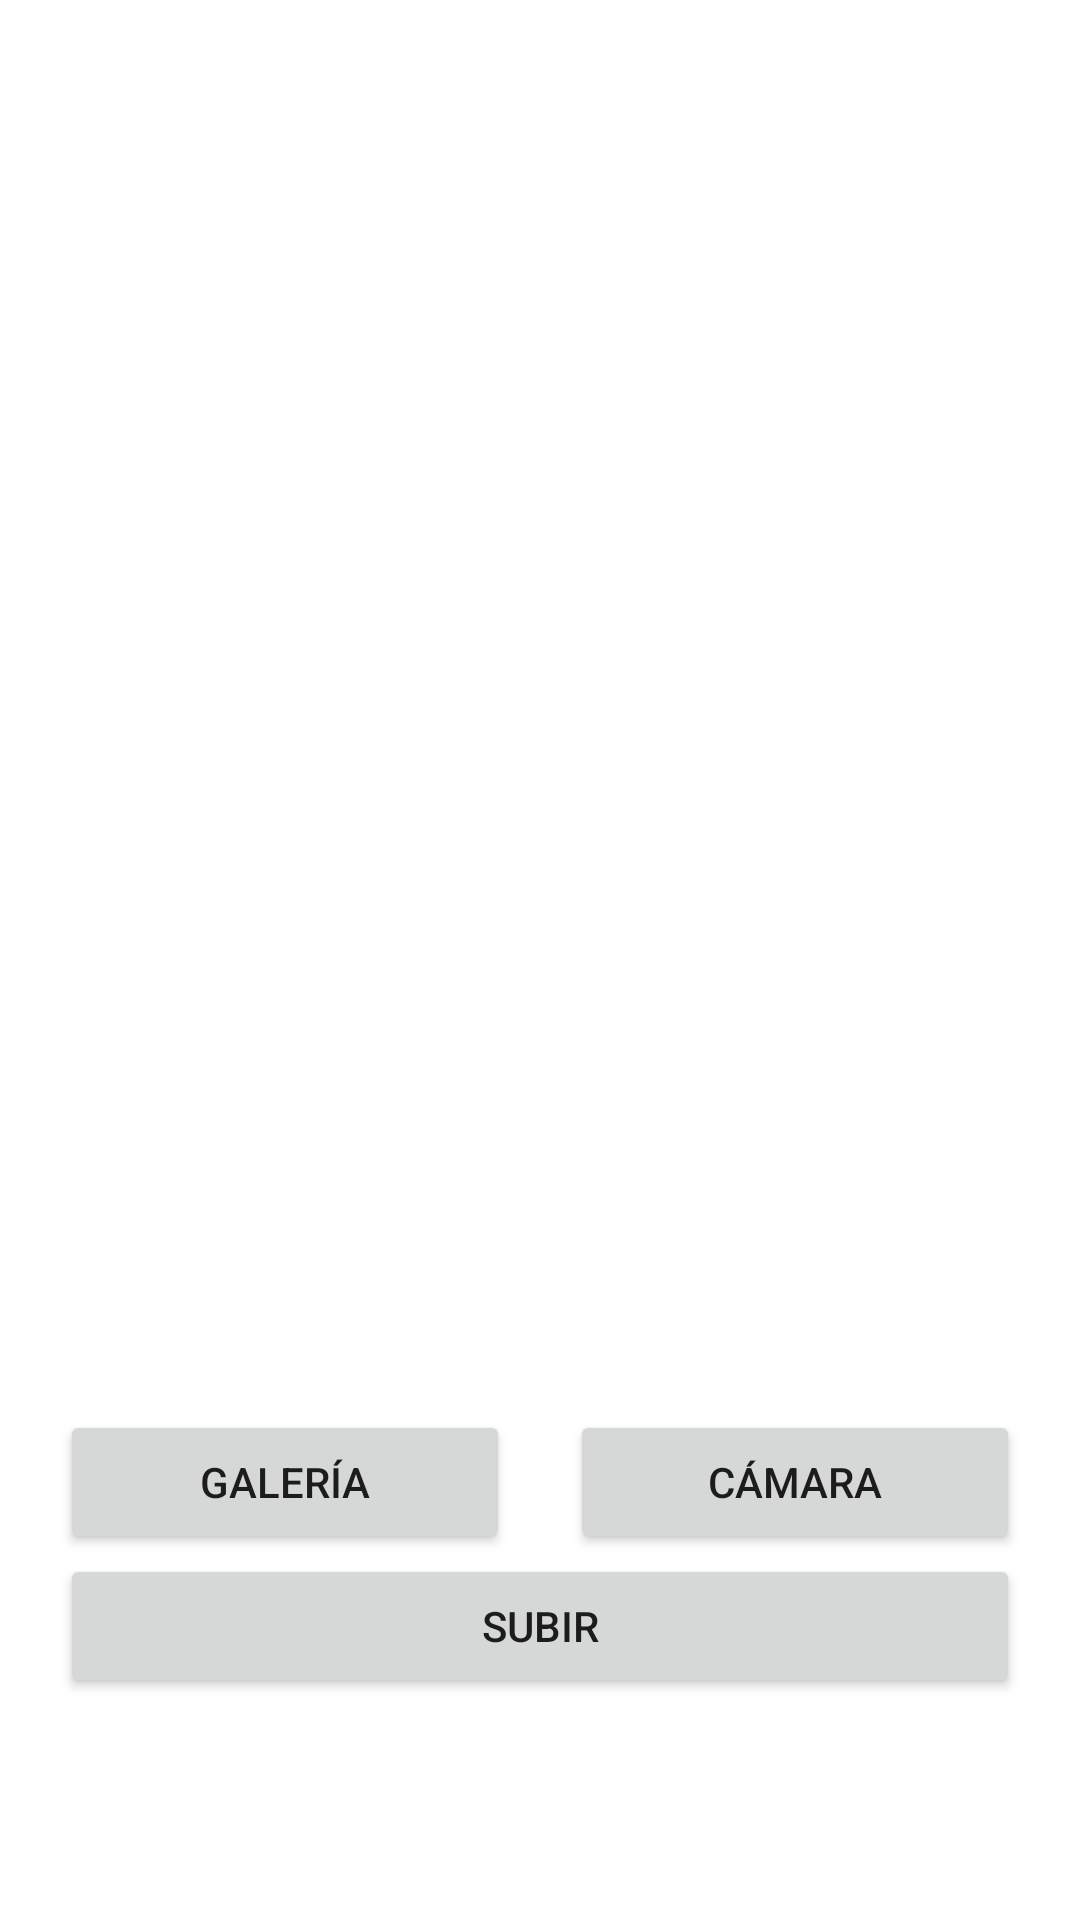

The Android layout XML behind this screen, and the referenced resources:
<!-- AndroidManifest.xml: application theme Theme.GalleryFirebase -->
<!-- res/layout/layout_dialog.xml -->
<?xml version="1.0" encoding="utf-8"?>
<LinearLayout
    xmlns:android="http://schemas.android.com/apk/res/android"
    android:layout_width="match_parent"
    android:layout_height="match_parent"
    android:orientation="vertical"
    android:padding="20dp"
    >

    <ImageView
        android:id="@+id/img_view"
        android:layout_width="match_parent"
        android:layout_height="450dp" />

    <LinearLayout
        android:layout_width="match_parent"
        android:gravity="center"

        android:layout_height="wrap_content"
        android:orientation="horizontal">

        <Button
            android:id="@+id/btn_from_gallery"
            android:layout_width="150dp"
            android:layout_marginRight="10dp"
            android:layout_height="wrap_content"
            android:text="@string/gallery_button" />

        <Button
            android:id="@+id/btn_from_camera"
            android:layout_width="150dp"
            android:layout_marginLeft="10dp"
            android:layout_height="wrap_content"
            android:text="@string/camera_button" />

    </LinearLayout>

    <Button
        android:id="@+id/btn_save"
        android:layout_width="match_parent"
        android:layout_height="wrap_content"
        android:text="@string/upluad_button" />

</LinearLayout>
<!-- resources referenced by this layout -->
<resources>
  <string name="camera_button">Cámara</string>
  <string name="gallery_button">Galería</string>
  <string name="upluad_button">Subir</string>
  <style name="Theme.GalleryFirebase" parent="Theme.MaterialComponents.DayNight.DarkActionBar">
          
          <item name="colorPrimary">@color/purple_500</item>
          <item name="colorPrimaryVariant">@color/purple_700</item>
          <item name="colorOnPrimary">@color/white</item>
          
          <item name="colorSecondary">@color/teal_200</item>
          <item name="colorSecondaryVariant">@color/teal_700</item>
          <item name="colorOnSecondary">@color/black</item>
          
          <item name="android:statusBarColor" tools:targetApi="l">?attr/colorPrimaryVariant</item>
          
      </style>
  <!-- not gathered from this repository: default colours our renderer supplied (Android Studio template values) -->
  <color name="purple_500">#FF6200EE</color>
  <color name="purple_700">#FF3700B3</color>
  <color name="teal_200">#FF03DAC5</color>
  <color name="teal_700">#FF018786</color>
  <color name="black">#FF000000</color>
  <color name="white">#FFFFFFFF</color>
</resources>
